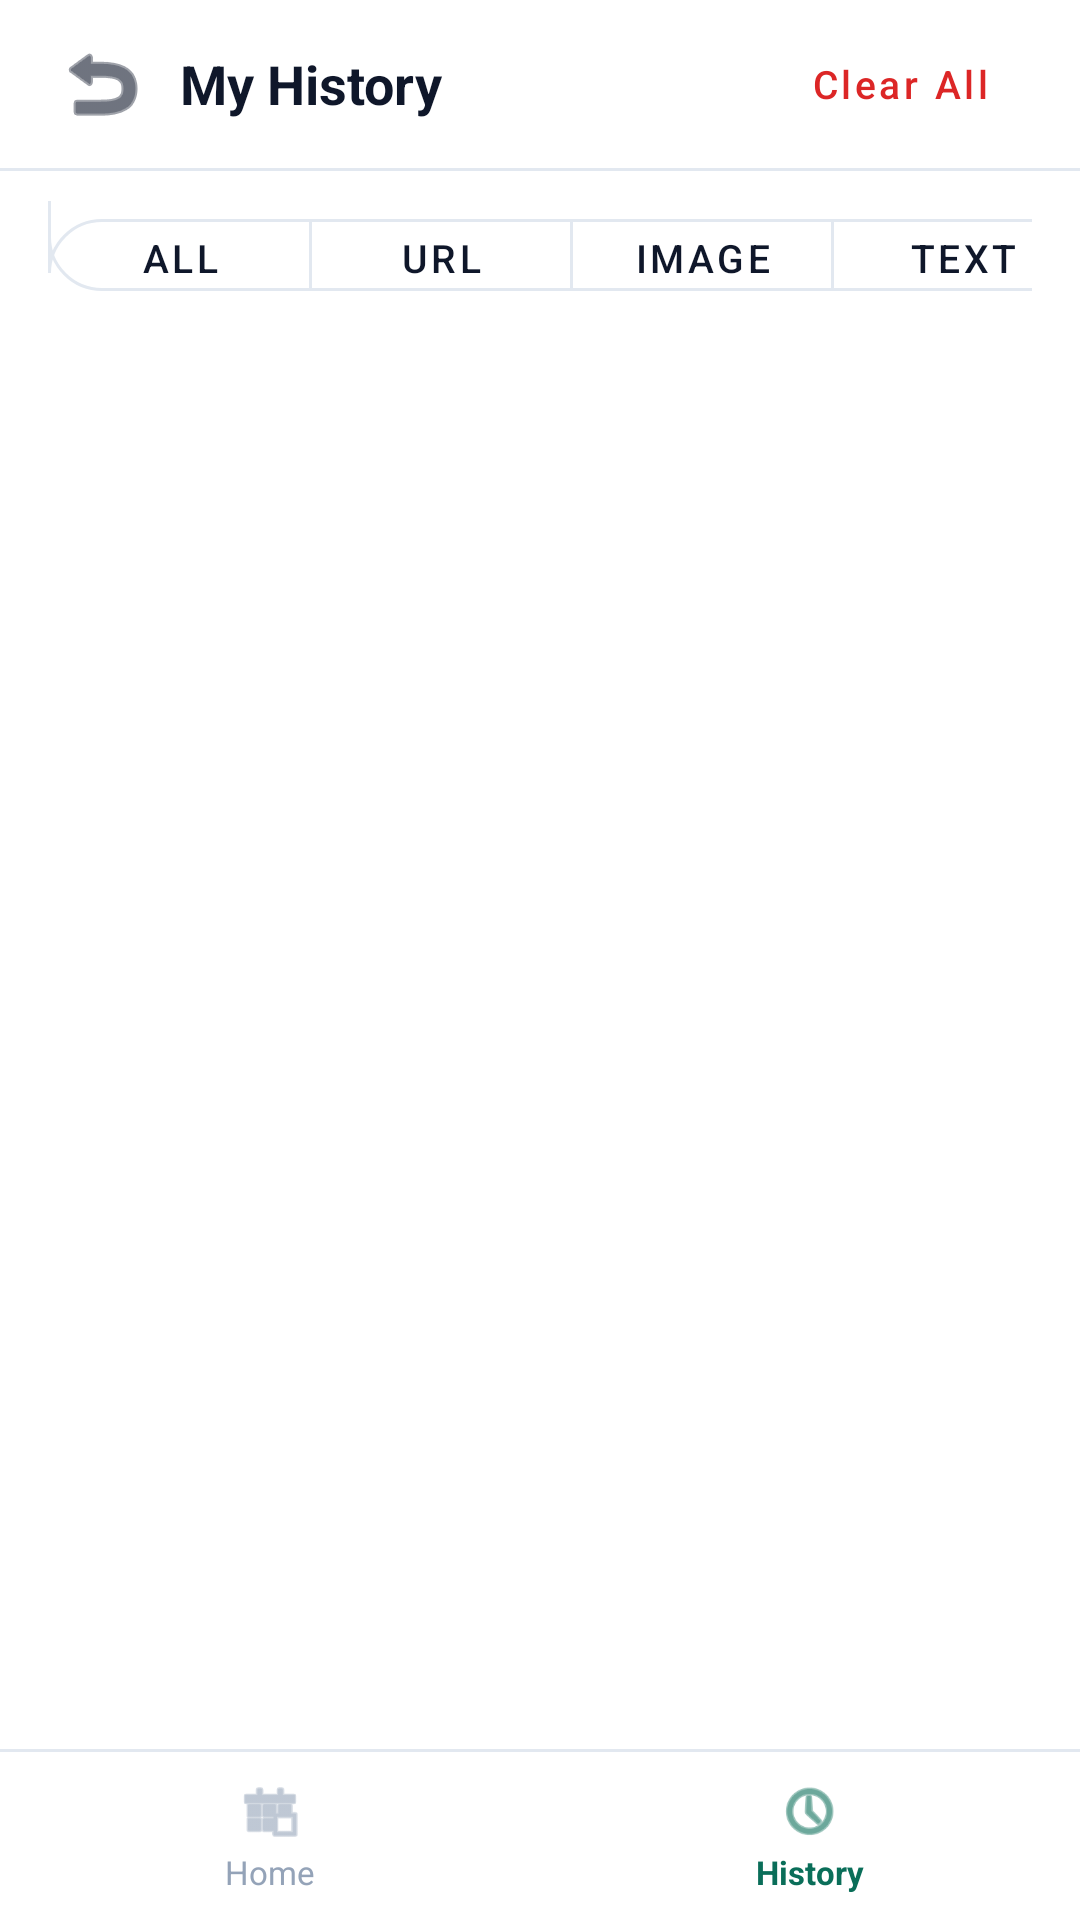

Layout XML and referenced resources for this Android screen:
<!-- AndroidManifest.xml: application theme AppTheme -->
<!-- res/layout/activity_history.xml -->
<?xml version="1.0" encoding="utf-8"?>
<androidx.constraintlayout.widget.ConstraintLayout xmlns:android="http://schemas.android.com/apk/res/android"
    xmlns:app="http://schemas.android.com/apk/res-auto"
    android:layout_width="match_parent"
    android:layout_height="match_parent"
    android:fitsSystemWindows="true"
    android:background="@color/bg_light">

    
    <LinearLayout
        android:id="@+id/topBarHistory"
        android:layout_width="match_parent"
        android:layout_height="56dp"
        android:background="@color/bg_light"
        android:gravity="center_vertical"
        android:orientation="horizontal"
        android:paddingHorizontal="16dp"
        app:layout_constraintTop_toTopOf="parent">

        <ImageButton
            android:id="@+id/btnBackHistory"
            android:layout_width="36dp"
            android:layout_height="36dp"
            android:background="?attr/selectableItemBackgroundBorderless"
            android:contentDescription="Back"
            android:src="@android:drawable/ic_menu_revert"
            app:tint="@color/text_primary" />

        <TextView
            android:layout_width="0dp"
            android:layout_height="wrap_content"
            android:layout_marginStart="8dp"
            android:layout_weight="1"
            android:text="My History"
            android:textColor="@color/text_primary"
            android:textSize="18sp"
            android:textStyle="bold" />

        <com.google.android.material.button.MaterialButton
            android:id="@+id/btnClearAll"
            style="@style/Widget.MaterialComponents.Button.TextButton"
            android:layout_width="wrap_content"
            android:layout_height="wrap_content"
            android:text="Clear All"
            android:textAllCaps="false"
            android:textColor="@color/verdict_false"
            android:textSize="13sp" />
    </LinearLayout>

    <View
        android:id="@+id/dividerHist"
        android:layout_width="match_parent"
        android:layout_height="1dp"
        android:background="@color/border_color"
        app:layout_constraintTop_toBottomOf="@id/topBarHistory" />

    
    <HorizontalScrollView
        android:id="@+id/scrollTabs"
        android:layout_width="match_parent"
        android:layout_height="wrap_content"
        android:paddingHorizontal="16dp"
        android:paddingVertical="10dp"
        android:scrollbars="none"
        app:layout_constraintTop_toBottomOf="@id/dividerHist">

        <com.google.android.material.button.MaterialButtonToggleGroup
            android:id="@+id/historyToggleGroup"
            android:layout_width="wrap_content"
            android:layout_height="wrap_content"
            app:singleSelection="true"
            app:selectionRequired="true">

            <com.google.android.material.button.MaterialButton
                android:id="@+id/tabHistAll"
                style="@style/Widget.MaterialComponents.Button.OutlinedButton"
                android:layout_width="wrap_content"
                android:layout_height="36dp"
                android:text="All"
                android:textColor="@color/text_primary"
                android:textSize="13sp"
                app:cornerRadius="18dp"
                app:strokeColor="@color/border_color" />

            <com.google.android.material.button.MaterialButton
                android:id="@+id/tabHistUrl"
                style="@style/Widget.MaterialComponents.Button.OutlinedButton"
                android:layout_width="wrap_content"
                android:layout_height="36dp"
                android:text="URL"
                android:textColor="@color/text_primary"
                android:textSize="13sp"
                app:cornerRadius="18dp"
                app:strokeColor="@color/border_color" />

            <com.google.android.material.button.MaterialButton
                android:id="@+id/tabHistImage"
                style="@style/Widget.MaterialComponents.Button.OutlinedButton"
                android:layout_width="wrap_content"
                android:layout_height="36dp"
                android:text="Image"
                android:textColor="@color/text_primary"
                android:textSize="13sp"
                app:cornerRadius="18dp"
                app:strokeColor="@color/border_color" />

            <com.google.android.material.button.MaterialButton
                android:id="@+id/tabHistText"
                style="@style/Widget.MaterialComponents.Button.OutlinedButton"
                android:layout_width="wrap_content"
                android:layout_height="36dp"
                android:text="Text"
                android:textColor="@color/text_primary"
                android:textSize="13sp"
                app:cornerRadius="18dp"
                app:strokeColor="@color/border_color" />
        </com.google.android.material.button.MaterialButtonToggleGroup>
    </HorizontalScrollView>

    <ProgressBar
        android:id="@+id/pbHistory"
        android:layout_width="wrap_content"
        android:layout_height="wrap_content"
        android:indeterminateTint="@color/colorPrimary"
        app:layout_constraintBottom_toTopOf="@id/bottomNavHistory"
        app:layout_constraintEnd_toEndOf="parent"
        app:layout_constraintStart_toStartOf="parent"
        app:layout_constraintTop_toBottomOf="@id/scrollTabs" />

    <TextView
        android:id="@+id/tvEmptyHistory"
        android:layout_width="wrap_content"
        android:layout_height="wrap_content"
        android:text="No fact-checks recorded yet."
        android:textColor="@color/text_muted"
        android:textSize="15sp"
        android:visibility="gone"
        app:layout_constraintBottom_toTopOf="@id/bottomNavHistory"
        app:layout_constraintEnd_toEndOf="parent"
        app:layout_constraintStart_toStartOf="parent"
        app:layout_constraintTop_toBottomOf="@id/scrollTabs" />

    <androidx.recyclerview.widget.RecyclerView
        android:id="@+id/rvHistory"
        android:layout_width="match_parent"
        android:layout_height="0dp"
        android:clipToPadding="false"
        android:padding="16dp"
        app:layout_constraintBottom_toTopOf="@id/bottomNavHistory"
        app:layout_constraintTop_toBottomOf="@id/scrollTabs" />

    
    <LinearLayout
        android:id="@+id/bottomNavHistory"
        android:layout_width="match_parent"
        android:layout_height="56dp"
        android:background="@color/bg_light"
        android:gravity="center"
        android:orientation="horizontal"
        app:layout_constraintBottom_toBottomOf="parent">

        <LinearLayout
            android:id="@+id/navHistHome"
            android:layout_width="0dp"
            android:layout_height="match_parent"
            android:layout_weight="1"
            android:clickable="true"
            android:focusable="true"
            android:gravity="center"
            android:orientation="vertical">

            <ImageView
                android:layout_width="22dp"
                android:layout_height="22dp"
                android:src="@android:drawable/ic_menu_today"
                app:tint="@color/nav_inactive" />

            <TextView
                android:layout_width="wrap_content"
                android:layout_height="wrap_content"
                android:layout_marginTop="2dp"
                android:text="Home"
                android:textColor="@color/nav_inactive"
                android:textSize="11sp" />
        </LinearLayout>

        <LinearLayout
            android:id="@+id/navHistHistory"
            android:layout_width="0dp"
            android:layout_height="match_parent"
            android:layout_weight="1"
            android:clickable="true"
            android:focusable="true"
            android:gravity="center"
            android:orientation="vertical">

            <ImageView
                android:layout_width="22dp"
                android:layout_height="22dp"
                android:src="@android:drawable/ic_menu_recent_history"
                app:tint="@color/nav_active" />

            <TextView
                android:layout_width="wrap_content"
                android:layout_height="wrap_content"
                android:layout_marginTop="2dp"
                android:text="History"
                android:textColor="@color/nav_active"
                android:textSize="11sp"
                android:textStyle="bold" />
        </LinearLayout>
    </LinearLayout>

    <View
        android:layout_width="match_parent"
        android:layout_height="1dp"
        android:background="@color/border_color"
        app:layout_constraintBottom_toTopOf="@id/bottomNavHistory" />

</androidx.constraintlayout.widget.ConstraintLayout>
<!-- resources referenced by this layout -->
<resources>
  <color name="bg_light">#FFFFFF</color>
  <color name="border_color">#E2E8F0</color>
  <color name="colorPrimary">#0A6E59</color>
  <color name="nav_active">#0A6E59</color>
  <color name="nav_inactive">#94A3B8</color>
  <color name="text_muted">#94A3B8</color>
  <color name="text_primary">#0F172A</color>
  <color name="verdict_false">#DC2626</color>
  <style name="AppTheme" parent="Theme.MaterialComponents.Light.NoActionBar">
          <item name="colorPrimary">@color/colorPrimary</item>
          <item name="colorPrimaryDark">@color/colorPrimaryDark</item>
          <item name="colorAccent">@color/colorAccent</item>
          <item name="android:windowBackground">@color/bg_light</item>
          <item name="android:statusBarColor">@color/bg_light</item>
          <item name="android:windowLightStatusBar">true</item>
          <item name="android:textColorPrimary">@color/text_primary</item>
          <item name="android:textColorSecondary">@color/text_secondary</item>
      </style>
  <color name="colorPrimaryDark">#065343</color>
  <color name="colorAccent">#0D9488</color>
  <color name="text_secondary">#475569</color>
</resources>
